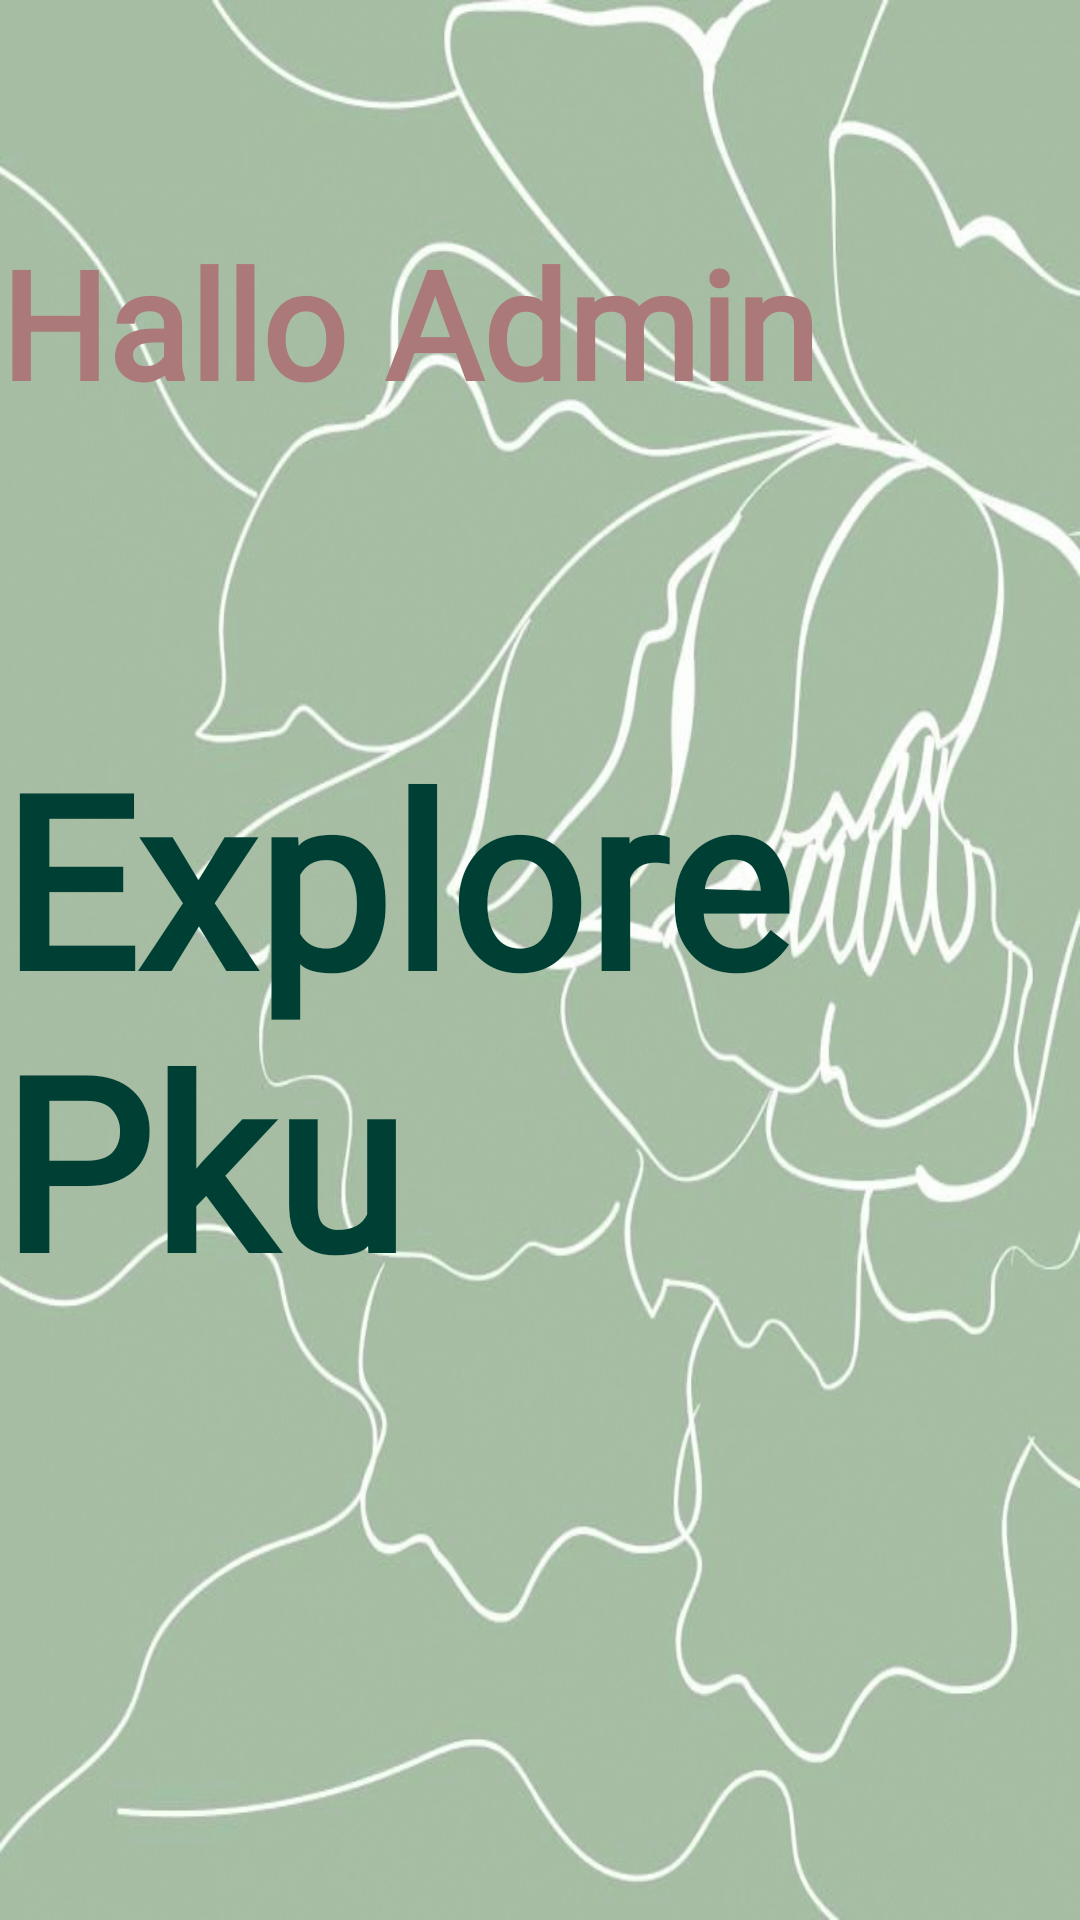

Layout XML and referenced resources for this Android screen:
<!-- AndroidManifest.xml: application theme Theme.Admin -->
<!-- res/layout/activity_main.xml -->
<?xml version="1.0" encoding="utf-8"?>
<androidx.drawerlayout.widget.DrawerLayout
    xmlns:android="http://schemas.android.com/apk/res/android"
    xmlns:app="http://schemas.android.com/apk/res-auto"
    xmlns:tools="http://schemas.android.com/tools"
    android:id="@+id/drawerLayout"
    android:layout_width="match_parent"
    android:layout_height="match_parent"
    android:background="@drawable/bg"
    tools:context=".MainActivity"
    tools:openDrawer="start">

    <include
        layout="@layout/main_content"
        android:layout_width="match_parent"
        android:layout_height="match_parent" />

    <com.google.android.material.navigation.NavigationView
        android:id="@+id/nav_view"
        android:layout_width="wrap_content"
        android:layout_height="match_parent"
        android:layout_gravity="start"
        android:fitsSystemWindows="true"
        app:headerLayout="@layout/header"
        app:menu="@menu/nav_header_menu" />

</androidx.drawerlayout.widget.DrawerLayout>
<!-- res/layout/main_content.xml (included above) -->
<?xml version="1.0" encoding="utf-8"?>
<androidx.coordinatorlayout.widget.CoordinatorLayout
    xmlns:android="http://schemas.android.com/apk/res/android"
    xmlns:app="http://schemas.android.com/apk/res-auto"
    android:layout_width="match_parent"
    android:layout_height="match_parent">

    <FrameLayout
        android:id="@+id/frame_layout"
        android:layout_width="match_parent"
        android:layout_height="match_parent"
        android:background="@android:color/white">

        <TextView
            android:layout_width="match_parent"
            android:layout_height="wrap_content"
            android:layout_gravity="center"
            android:background="@drawable/_1"
            android:gravity="center"
            android:textSize="30sp" />

        <TextView
            android:layout_width="337dp"
            android:layout_height="100dp"
            android:layout_centerInParent="true"
            android:layout_marginTop="74dp"
            android:layout_marginEnd="96dp"
            android:fontFamily="@font/amethysta"
            android:text="Hallo Admin"
            android:textColor="@color/pink"
            android:textSize="50sp"
            android:textStyle="bold"
            app:layout_constraintEnd_toEndOf="parent"
            app:layout_constraintTop_toTopOf="parent" />


        <TextView
            android:id="@+id/txtjudul"
            android:layout_width="303dp"
            android:layout_height="230dp"
            android:layout_marginTop="239dp"
            android:layout_marginEnd="56dp"
            android:fontFamily="@font/amethysta"
            android:text="@string/judul"
            android:textColor="@color/hijau"
            android:textSize="80sp"
            android:textStyle="bold" />


    </FrameLayout>


</androidx.coordinatorlayout.widget.CoordinatorLayout>
<!-- res/layout/header.xml (included above) -->
<?xml version="1.0" encoding="utf-8"?>
<LinearLayout
    xmlns:android="http://schemas.android.com/apk/res/android"
    xmlns:app="http://schemas.android.com/apk/res-auto"
    android:layout_width="match_parent"
    android:layout_height="200dp"
    android:animationCache="false"
    android:background="@drawable/hh"
    android:orientation="horizontal"
    android:padding="16dp">

    <de.hdodenhof.circleimageview.CircleImageView
        android:id="@+id/foto_profil"
        android:layout_width="96dp"
        android:layout_height="96dp"
        android:layout_marginTop="24dp"
        android:src="@drawable/admin"
        app:civ_border_color="#FF000000"
        app:civ_border_width="1dp" />

    <LinearLayout
        android:layout_width="wrap_content"
        android:layout_height="wrap_content"
        android:orientation="vertical">

        <TextView
            android:layout_width="wrap_content"
            android:layout_height="wrap_content"
            android:layout_marginStart="24dp"
            android:layout_marginTop="32dp"
            android:text="@string/nama_profile"
            android:textColor="@android:color/white"
            android:textStyle="bold" />

    </LinearLayout>
</LinearLayout>
<!-- resources referenced by this layout -->
<resources>
  <color name="hijau">#003f34</color>
  <color name="pink">#AB7979</color>
  <!-- drawable _1: jpg bitmap (drawable, 92402 bytes) -->
  <!-- drawable admin (drawable) -->
  <vector android:height="24dp" android:tint="#FF000000"
      android:viewportHeight="24" android:viewportWidth="24"
      android:width="24dp" xmlns:android="http://schemas.android.com/apk/res/android">
      <path android:fillColor="@android:color/white" android:pathData="M17,11c0.34,0 0.67,0.04 1,0.09V6.27L10.5,3L3,6.27v4.91c0,4.54 3.2,8.79 7.5,9.82c0.55,-0.13 1.08,-0.32 1.6,-0.55C11.41,19.47 11,18.28 11,17C11,13.69 13.69,11 17,11z"/>
      <path android:fillColor="@android:color/white" android:pathData="M17,13c-2.21,0 -4,1.79 -4,4c0,2.21 1.79,4 4,4s4,-1.79 4,-4C21,14.79 19.21,13 17,13zM17,14.38c0.62,0 1.12,0.51 1.12,1.12s-0.51,1.12 -1.12,1.12s-1.12,-0.51 -1.12,-1.12S16.38,14.38 17,14.38zM17,19.75c-0.93,0 -1.74,-0.46 -2.24,-1.17c0.05,-0.72 1.51,-1.08 2.24,-1.08s2.19,0.36 2.24,1.08C18.74,19.29 17.93,19.75 17,19.75z"/>
  </vector>
  <string name="judul">Explore Pku</string>
  <string name="nama_profile">Hello Admin</string>
  <style name="Theme.Admin" parent="Theme.MaterialComponents.DayNight.DarkActionBar">
          
          <item name="colorPrimary">@color/pink2</item>
          <item name="colorPrimaryVariant">@color/purple_700</item>
          <item name="colorOnPrimary">@color/white</item>
          
          <item name="colorSecondary">@color/teal_200</item>
          <item name="colorSecondaryVariant">@color/teal_700</item>
          <item name="colorOnSecondary">@color/black</item>
          
          <item name="android:statusBarColor" tools:targetApi="l">?attr/colorPrimaryVariant</item>
          
      </style>
  <color name="pink2">#ffb8c6</color>
  <color name="purple_700">#FF3700B3</color>
  <color name="white">#FFFFFFFF</color>
  <color name="teal_200">#FF03DAC5</color>
  <color name="teal_700">#FF018786</color>
  <color name="black">#FF000000</color>
</resources>
